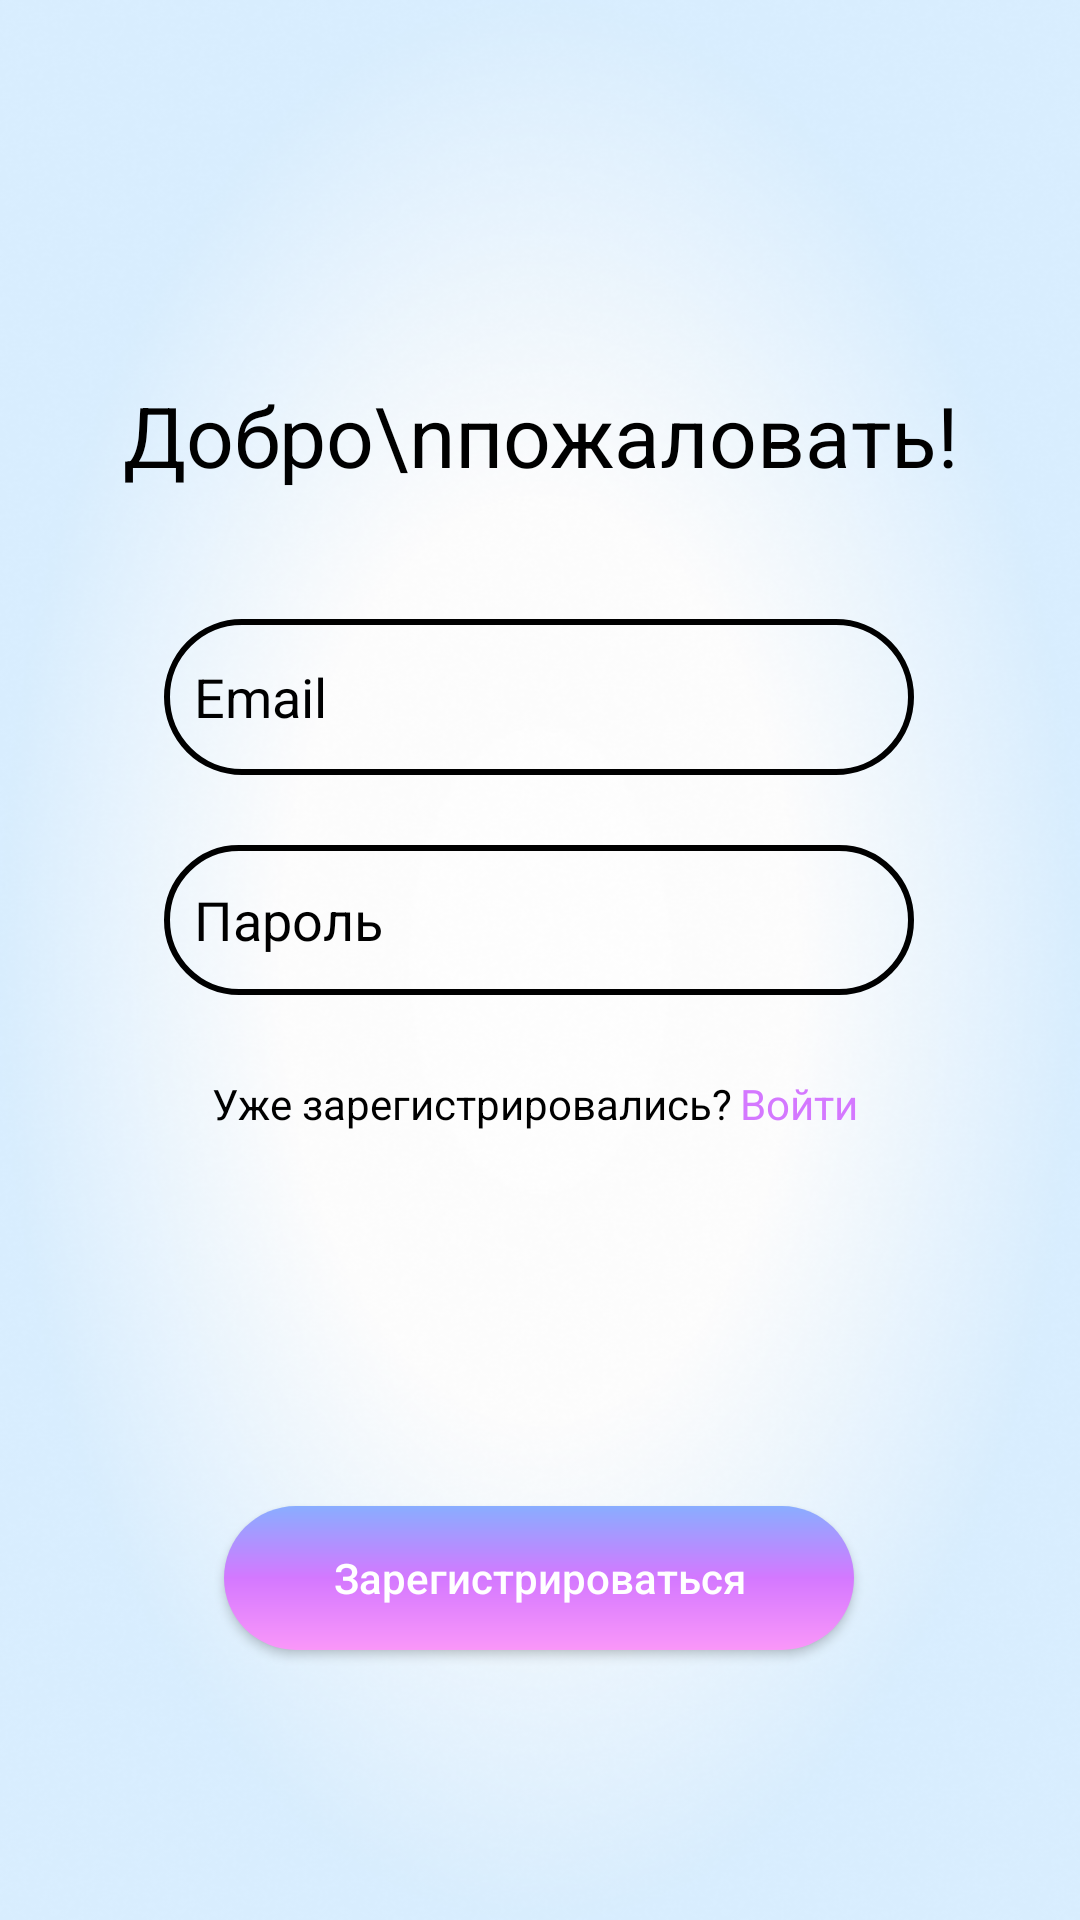

Here is an Android app screen rendered from its layout file. Give the layout XML and the strings, colors and styles it references.
<!-- AndroidManifest.xml: application theme Theme.Review -->
<!-- res/layout/sign_in.xml -->
<?xml version="1.0" encoding="utf-8"?>
<androidx.constraintlayout.widget.ConstraintLayout xmlns:android="http://schemas.android.com/apk/res/android"
    xmlns:app="http://schemas.android.com/apk/res-auto"
    xmlns:tools="http://schemas.android.com/tools"
    android:layout_width="match_parent"
    android:layout_height="match_parent"
    android:background="@drawable/back_fon">

    <TextView
        android:id="@+id/titleView_1"
        android:layout_width="wrap_content"
        android:layout_height="wrap_content"
        android:layout_marginBottom="350dp"
        android:text="Добро\nпожаловать!"
        android:textAlignment="center"
        android:textColor="@color/black"
        android:textSize="28sp"
        app:layout_constraintBottom_toBottomOf="parent"
        app:layout_constraintEnd_toEndOf="parent"
        app:layout_constraintStart_toStartOf="parent"
        app:layout_constraintTop_toTopOf="parent" />

    <EditText
        android:id="@+id/loginEmail"
        android:layout_width="250dp"
        android:layout_height="52dp"
        android:layout_margin="10dp"
        android:background="@drawable/input_register"
        android:ems="10"
        android:hint="Email"
        android:inputType="textEmailAddress"
        android:padding="10dp"
        android:textColorHint="@color/black"
        app:layout_constraintBottom_toBottomOf="parent"
        app:layout_constraintEnd_toEndOf="parent"
        app:layout_constraintHorizontal_bias="0.496"
        app:layout_constraintStart_toStartOf="parent"
        app:layout_constraintTop_toBottomOf="@+id/titleView_1"
        app:layout_constraintVertical_bias="0.081" />

    <EditText
        android:id="@+id/loginPassword"
        android:layout_width="250dp"
        android:layout_height="50dp"
        android:background="@drawable/input_register"
        android:ems="10"
        android:hint="Пароль"
        android:inputType="textPassword"
        android:padding="10dp"
        android:textColorHint="@color/black"
        app:layout_constraintBottom_toBottomOf="parent"
        app:layout_constraintEnd_toEndOf="parent"
        app:layout_constraintHorizontal_bias="0.496"
        app:layout_constraintStart_toStartOf="parent"
        app:layout_constraintTop_toBottomOf="@+id/loginEmail"
        app:layout_constraintVertical_bias="0.07" />

    <TextView
        android:id="@+id/transitionText"
        android:layout_width="42dp"
        android:layout_height="wrap_content"
        android:text="Войти"
        android:textColor="@color/violetButton"
        android:textSize="14sp"
        app:layout_constraintBottom_toBottomOf="parent"
        app:layout_constraintEnd_toEndOf="parent"
        app:layout_constraintHorizontal_bias="0.038"
        app:layout_constraintStart_toEndOf="@+id/textView3"
        app:layout_constraintTop_toTopOf="parent"
        app:layout_constraintVertical_bias="0.577" />

    <TextView
        android:id="@+id/textView3"
        android:layout_width="wrap_content"
        android:layout_height="wrap_content"
        android:text="Уже зарегистрировались?"
        android:textColor="@color/black"
        android:textSize="14sp"
        app:layout_constraintBottom_toBottomOf="parent"
        app:layout_constraintEnd_toEndOf="parent"
        app:layout_constraintHorizontal_bias="0.379"
        app:layout_constraintStart_toStartOf="parent"
        app:layout_constraintTop_toTopOf="parent"
        app:layout_constraintVertical_bias="0.577" />

    <Button
        android:id="@+id/button_login"
        android:layout_width="210dp"
        android:layout_height="wrap_content"
        android:background="@drawable/button_login"
        android:text="Зарегистрироваться"
        android:textAllCaps="false"
        android:textColor="@color/white"
        app:layout_constraintBottom_toBottomOf="parent"
        app:layout_constraintEnd_toEndOf="parent"
        app:layout_constraintHorizontal_bias="0.497"
        app:layout_constraintStart_toStartOf="parent"
        app:layout_constraintTop_toBottomOf="@+id/loginPassword"
        app:layout_constraintVertical_bias="0.654" />


</androidx.constraintlayout.widget.ConstraintLayout>
<!-- resources referenced by this layout -->
<resources>
  <color name="black">#FF000000</color>
  <color name="violetButton">#D478FF</color>
  <color name="white">#FFFFFFFF</color>
  <!-- drawable back_fon: png bitmap (drawable, 247625 bytes) -->
  <!-- drawable button_login (drawable) -->
  <?xml version="1.0" encoding="utf-8"?>
  <shape xmlns:android="http://schemas.android.com/apk/res/android">
      <gradient android:startColor="@color/pinkButton" android:centerColor="@color/violetButton" android:endColor="@color/blueButton" android:type="linear" android:angle="90"/>
      <corners android:radius="30dp"/>
      <stroke android:color="@null"/>
  
  </shape>
  <!-- drawable input_register (drawable) -->
  <?xml version="1.0" encoding="utf-8"?>
  <shape xmlns:android="http://schemas.android.com/apk/res/android">
      <stroke android:color="@color/black" android:width="2dp"/>
      <corners android:radius="50dp"/>
  </shape>
  <style name="Theme.Review" parent="Base.Theme.Review" />
  <color name="pinkButton">#FA97F9</color>
  <color name="blueButton">#89ADFF</color>
  <style name="Base.Theme.Review" parent="Theme.AppCompat.Light.NoActionBar">
          
          
      </style>
</resources>
